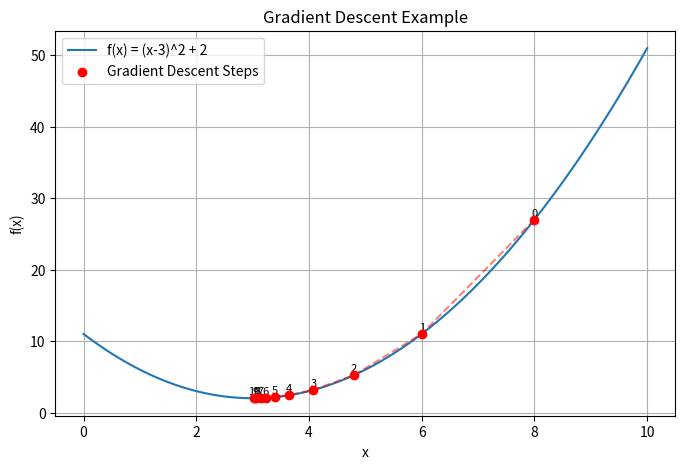

This chart was generated by the following Python code:
import numpy as np
import matplotlib.pyplot as plt

# Define a simple quadratic function: f(x) = (x-3)^2 + 2
f = lambda x: (x-3)**2 + 2
df = lambda x: 2*(x-3)  # Derivative

# Gradient descent parameters
x = 8.0  # Start far from the minimum
learning_rate = 0.2
steps = 10

x_history = [x]
for i in range(steps):
    grad = df(x)
    x = x - learning_rate * grad
    x_history.append(x)

# Plotting
x_vals = np.linspace(0, 10, 100)
y_vals = f(x_vals)

plt.figure(figsize=(8,5))
plt.plot(x_vals, y_vals, label='f(x) = (x-3)^2 + 2')
plt.scatter(x_history, [f(xi) for xi in x_history], color='red', zorder=5, label='Gradient Descent Steps')
plt.plot(x_history, [f(xi) for xi in x_history], color='red', linestyle='--', alpha=0.5)
for i, (xi, yi) in enumerate(zip(x_history, [f(xi) for xi in x_history])):
    plt.text(xi, yi+0.5, str(i), fontsize=8, ha='center')
plt.xlabel('x')
plt.ylabel('f(x)')
plt.title('Gradient Descent Example')
plt.legend()
plt.grid(True)
plt.show()